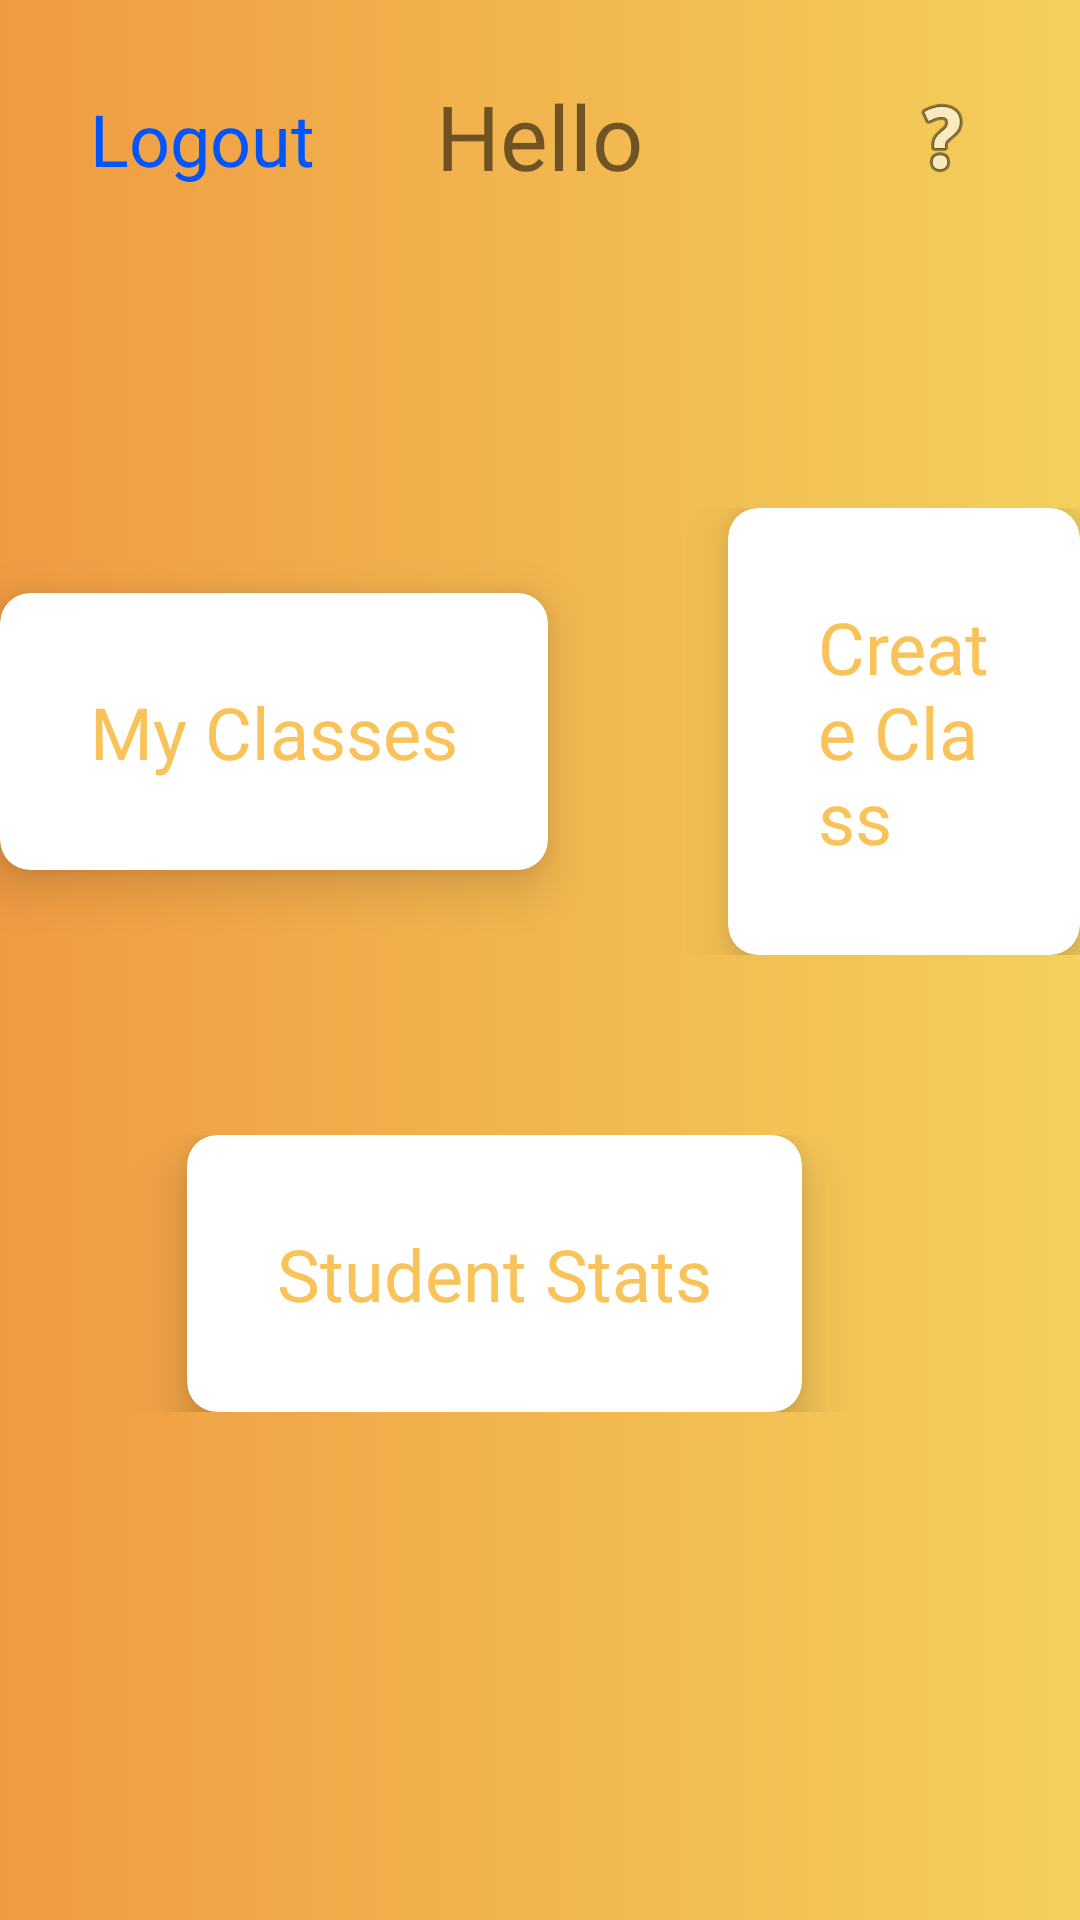

The Android layout XML behind this screen, and the referenced resources:
<!-- AndroidManifest.xml: application theme Theme.MultiplicationLearning -->
<!-- res/layout/activity_teacher.xml -->
<?xml version="1.0" encoding="utf-8"?>
<RelativeLayout xmlns:android="http://schemas.android.com/apk/res/android"
    xmlns:app="http://schemas.android.com/apk/res-auto"
    xmlns:tools="http://schemas.android.com/tools"
    android:layout_width="match_parent"
    android:layout_height="match_parent"
    android:background="@drawable/background_orange"
    tools:context=".MiniTestActivity">

    <LinearLayout
        android:layout_width="match_parent"
        android:layout_height="match_parent"
        android:orientation="vertical"
        android:gravity="center">



        <LinearLayout
            android:layout_width="match_parent"
            android:layout_height="wrap_content"
            android:orientation="horizontal"
            android:gravity="center"
            android:layout_marginBottom="30dp">

            <androidx.cardview.widget.CardView
                android:id="@+id/card_teacher_my_classes"
                app:cardElevation="10dp"
                app:cardCornerRadius="10dp"
                android:layout_width="wrap_content"
                android:layout_height="wrap_content"
                android:layout_marginEnd="30dp">

                <TextView
                    android:layout_width="match_parent"
                    android:layout_height="match_parent"
                    android:text="@string/my_classes"
                    android:fontFamily="@font/riffic"
                    android:textColor="@color/orange"
                    android:textSize="24sp"
                    android:padding="30dp"/>
            </androidx.cardview.widget.CardView>

            <androidx.cardview.widget.CardView
                android:id="@+id/card_teacher_create_class"
                app:cardElevation="10dp"
                app:cardCornerRadius="10dp"
                android:layout_width="wrap_content"
                android:layout_height="wrap_content"
                android:layout_marginStart="30dp">

                <TextView
                    android:layout_width="match_parent"
                    android:layout_height="match_parent"
                    android:text="@string/create_class"
                    android:fontFamily="@font/riffic"
                    android:textColor="@color/orange"
                    android:textSize="24sp"
                    android:padding="30dp"/>
            </androidx.cardview.widget.CardView>
        </LinearLayout>

        <LinearLayout
            android:layout_width="match_parent"
            android:layout_height="wrap_content"
            android:orientation="horizontal"
            android:gravity="center"
            android:layout_marginTop="30dp">

            <androidx.cardview.widget.CardView
                android:id="@+id/card_teacher_student_statistics"
                app:cardElevation="10dp"
                app:cardCornerRadius="10dp"
                android:layout_width="wrap_content"
                android:layout_height="wrap_content"
                android:layout_marginEnd="30dp">

                <TextView
                    android:layout_width="match_parent"
                    android:layout_height="match_parent"
                    android:text="@string/student_stats"
                    android:fontFamily="@font/riffic"
                    android:textColor="@color/orange"
                    android:textSize="24sp"
                    android:padding="30dp"/>
            </androidx.cardview.widget.CardView>

        </LinearLayout>

    </LinearLayout>

    <TextView
        android:id="@+id/txt_hello_teacher"
        android:layout_width="wrap_content"
        android:layout_height="wrap_content"
        android:text="@string/hello_teacher_name"
        android:fontFamily="@font/riffic"
        android:textSize="30sp"
        android:layout_centerInParent="true"
        android:layout_alignParentTop="true"
        android:layout_marginTop="25dp"/>

    <TextView
        android:id="@+id/btn_log_out2"
        android:layout_width="wrap_content"
        android:layout_height="wrap_content"
        android:text="@string/logout"
        android:textColor="@color/blue"
        android:fontFamily="@font/riffic"
        android:textSize="24sp"
        android:layout_alignParentStart="true"
        android:layout_alignParentTop="true"
        android:layout_marginStart="30dp"
        android:layout_marginTop="30dp"/>

    <ImageView
        android:id="@+id/btn_help"
        android:layout_width="wrap_content"
        android:layout_height="wrap_content"
        app:srcCompat="@android:drawable/ic_menu_help"
        android:layout_alignParentEnd="true"
        android:layout_alignParentTop="true"
        android:layout_marginEnd="30dp"
        android:layout_marginTop="30dp"
        android:contentDescription="@string/help" />

</RelativeLayout>
<!-- resources referenced by this layout -->
<resources>
  <color name="blue">#0055FF</color>
  <color name="orange">#F9C359</color>
  <!-- drawable background_orange (drawable) -->
  <?xml version="1.0" encoding="utf-8"?>
  <shape
      android:shape = "rectangle"
      xmlns:android = "http://schemas.android.com/apk/res/android" >
  
      <gradient
          android:startColor = "@color/backcolor_orange_dark"
          android:endColor = "@color/backcolor_orange_light"
          android:angle = "0"
          android:type = "linear" />
  </shape>
  <string name="create_class">Create Class</string>
  <string name="hello_teacher_name">Hello</string>
  <string name="help">Help</string>
  <string name="logout">Logout</string>
  <string name="my_classes">My Classes</string>
  <string name="student_stats">Student Stats</string>
  <style name="Theme.MultiplicationLearning" parent="Theme.MaterialComponents.DayNight.NoActionBar">
          <item name="android:forceDarkAllowed" tools:targetApi="q">false</item>
          
          <item name="colorPrimary">@color/purple_500</item>
          <item name="colorPrimaryVariant">@color/purple_700</item>
          <item name="colorOnPrimary">@color/white</item>
          
          <item name="colorSecondary">@color/teal_200</item>
          <item name="colorSecondaryVariant">@color/teal_700</item>
          <item name="colorOnSecondary">@color/black</item>
          
          <item name="android:statusBarColor" tools:targetApi="l">?attr/colorPrimaryVariant</item>
          
      </style>
  <color name="backcolor_orange_dark">#EF9B42</color>
  <color name="backcolor_orange_light">#F4D05C</color>
  <color name="purple_500">#FF6200EE</color>
  <color name="purple_700">#FF3700B3</color>
  <color name="white">#FFFFFFFF</color>
  <color name="teal_200">#FF03DAC5</color>
  <color name="teal_700">#FF018786</color>
  <color name="black">#FF000000</color>
</resources>
